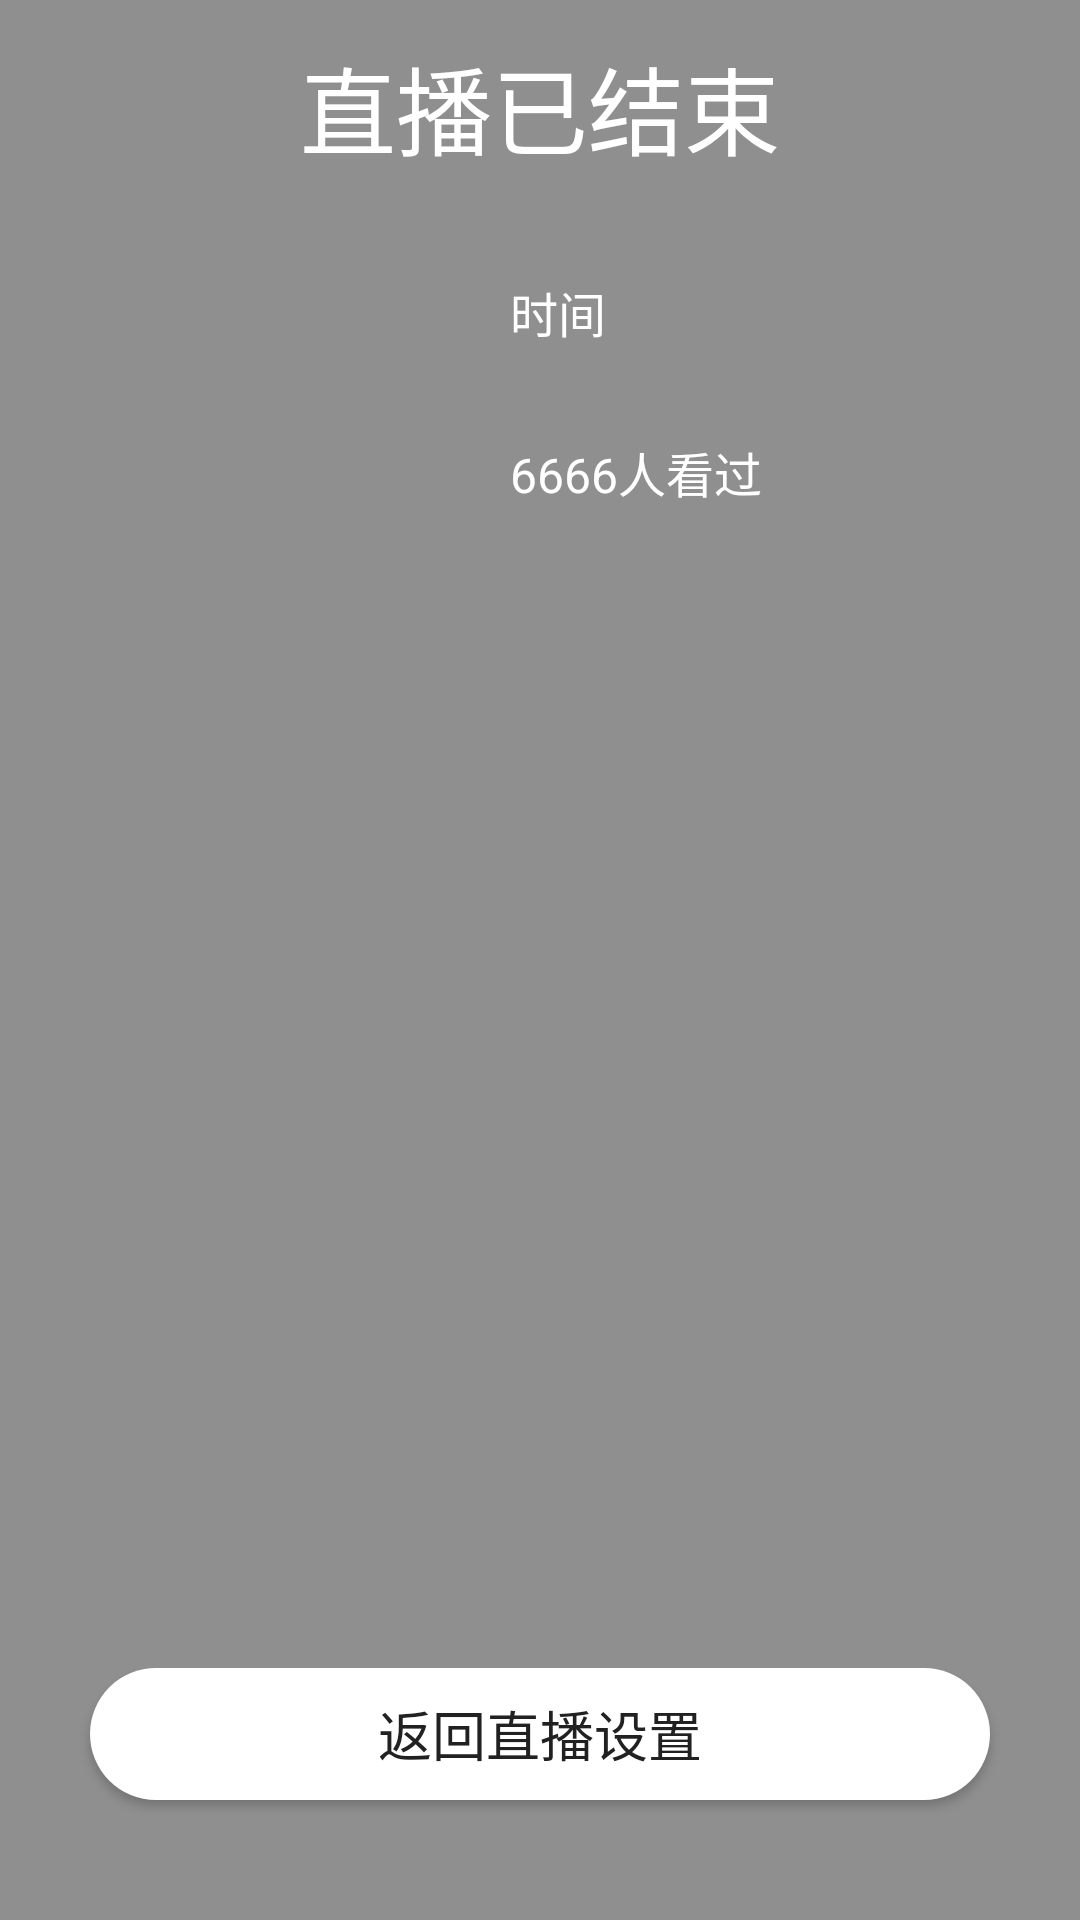

Produce the Android XML layout that renders to this screen, including the resource entries it uses.
<!-- AndroidManifest.xml: application theme AppTheme -->
<!-- res/layout/polyv_rtmp_activity_finish_land.xml -->
<?xml version="1.0" encoding="utf-8"?>
<RelativeLayout xmlns:android="http://schemas.android.com/apk/res/android"
    android:id="@+id/rl_parent"
    android:layout_width="match_parent"
    android:layout_height="match_parent"
    android:background="@color/polyv_rtmp_gray_setting">

    <LinearLayout
        android:id="@+id/ll_bottom"
        android:layout_width="wrap_content"
        android:layout_height="wrap_content"
        android:layout_alignParentBottom="true"
        android:layout_centerInParent="true">

        <Button
            android:id="@+id/bt_setting"
            android:layout_width="300dp"
            android:layout_height="44dp"
            android:layout_marginBottom="40dp"
            android:layout_marginLeft="@dimen/polyv_rtmp_finish_marginleft_m"
            android:layout_marginRight="@dimen/polyv_rtmp_finish_marginleft_m"
            android:background="@drawable/polyv_rtmp_finish_bt_pressed_setting"
            android:gravity="center"
            android:text="返回直播设置"
            android:textColor="#212121"
            android:textSize="18sp" />

        <Button
            android:id="@+id/bt_finish"
            android:layout_width="wrap_content"
            android:layout_height="@dimen/polyv_rtmp_finish_bt_height"
            android:layout_marginBottom="@dimen/polyv_rtmp_finish_marginbottom"
            android:layout_marginLeft="@dimen/polyv_rtmp_finish_marginleft_m"
            android:layout_marginRight="@dimen/polyv_rtmp_finish_marginleft_m"
            android:background="@drawable/polyv_rtmp_finish_bt_pressed_finish"
            android:gravity="center"
            android:paddingLeft="@dimen/polyv_rtmp_finish_marginleft_l_m"
            android:paddingRight="@dimen/polyv_rtmp_finish_marginleft_l_m"
            android:visibility="gone"
            android:text="退出直播"
            android:textColor="@color/polyv_rtmp_white_share"
            android:textSize="@dimen/polyv_rtmp_finish_tv_textsize_s" />
    </LinearLayout>

    <android.support.v7.widget.RecyclerView
        android:visibility="gone"
        android:id="@+id/rv_moneysort"
        android:layout_width="match_parent"
        android:layout_height="match_parent"
        android:layout_above="@id/ll_bottom"
        android:layout_below="@+id/ll_top"
        android:fadingEdge="none"
        android:overScrollMode="never" />

    <LinearLayout
        android:id="@+id/ll_top"
        android:layout_width="match_parent"
        android:layout_height="wrap_content"
        android:layout_marginTop="12dp"
        android:gravity="center_horizontal"
        android:orientation="vertical"
        android:layout_alignParentTop="true"
        android:layout_alignParentLeft="true"
        android:layout_alignParentStart="true">

        <TextView
            android:id="@+id/tv_finish"
            android:layout_width="wrap_content"
            android:layout_height="wrap_content"
            android:text="直播已结束"
            android:textColor="@color/polyv_rtmp_white_share"
            android:textSize="32dp" />

        <LinearLayout
            android:layout_width="match_parent"
            android:layout_height="wrap_content"
            android:layout_marginTop="@dimen/polyv_rtmp_finish_margintop_custom"
            android:orientation="vertical">

            <TextView
                android:id="@+id/tv_time"
                android:layout_width="wrap_content"
                android:layout_height="wrap_content"
                android:layout_marginLeft="170dp"
                android:text="时间"
                android:textColor="#ffffff"
                android:textSize="16sp" />

            <TextView
                android:id="@+id/tv_watch"
                android:layout_width="wrap_content"
                android:layout_height="wrap_content"
                android:layout_marginLeft="170dp"
                android:layout_marginTop="30dp"
                android:textColor="#ffffff"
                android:textSize="16sp"
                android:text="6666人看过" />

            <TextView
                android:id="@+id/tv_money"
                style="@style/polyv_rtmp_finish_textview"
                android:layout_alignBottom="@id/tv_watch"
                android:layout_toRightOf="@id/tv_watch"
                android:drawableLeft="@drawable/polyv_rtmp_icon_money"
                android:text="收获0元打赏"
                android:visibility="gone" />
        </LinearLayout>

        <RelativeLayout
            android:layout_width="match_parent"
            android:layout_height="wrap_content"
            android:layout_marginTop="@dimen/polyv_rtmp_finish_margintop"
            android:visibility="gone">

            <TextView
                android:id="@+id/tv_moneysort"
                android:layout_width="wrap_content"
                android:layout_height="wrap_content"
                android:layout_centerInParent="true"
                android:text="打赏排行"
                android:textColor="@color/polyv_rtmp_white_share"
                android:textSize="@dimen/polyv_rtmp_finish_tv_textsize_m" />

            <View
                android:layout_width="@dimen/polyv_rtmp_finish_v_width"
                android:layout_height="1dp"
                android:layout_centerVertical="true"
                android:layout_marginRight="@dimen/polyv_rtmp_finish_marginleft"
                android:layout_toLeftOf="@id/tv_moneysort"
                android:background="@color/polyv_rtmp_white_share" />

            <View
                android:layout_width="@dimen/polyv_rtmp_finish_v_width"
                android:layout_height="1dp"
                android:layout_centerVertical="true"
                android:layout_marginLeft="@dimen/polyv_rtmp_finish_marginleft"
                android:layout_toRightOf="@id/tv_moneysort"
                android:background="@color/polyv_rtmp_white_share" />
        </RelativeLayout>
    </LinearLayout>
</RelativeLayout>
<!-- resources referenced by this layout -->
<resources>
  <color name="polyv_rtmp_gray_setting">#8f8f8f</color>
  <color name="polyv_rtmp_white_share">#ffffff</color>
  <dimen name="polyv_rtmp_finish_bt_height">30dp</dimen>
  <dimen name="polyv_rtmp_finish_marginbottom">15dp</dimen>
  <dimen name="polyv_rtmp_finish_marginleft">23.6dp</dimen>
  <dimen name="polyv_rtmp_finish_marginleft_l_m">36.6dp</dimen>
  <dimen name="polyv_rtmp_finish_marginleft_m">20.7dp</dimen>
  <dimen name="polyv_rtmp_finish_margintop">12.6dp</dimen>
  <dimen name="polyv_rtmp_finish_margintop_custom">28.6dp</dimen>
  <dimen name="polyv_rtmp_finish_tv_textsize_m">21.3sp</dimen>
  <dimen name="polyv_rtmp_finish_tv_textsize_s">14.2sp</dimen>
  <dimen name="polyv_rtmp_finish_v_width">44.4dp</dimen>
  <!-- drawable polyv_rtmp_finish_bt_pressed_finish (drawable) -->
  <?xml version="1.0" encoding="utf-8"?>
  <selector xmlns:android="http://schemas.android.com/apk/res/android">
      <item android:state_pressed="true" android:drawable="@drawable/polyv_rtmp_finish_bt_border_translate_hlaf"></item>
      <item android:drawable="@drawable/polyv_rtmp_finish_bt_border_translate"></item>
  </selector>
  <!-- drawable polyv_rtmp_finish_bt_pressed_setting (drawable) -->
  <?xml version="1.0" encoding="utf-8"?>
  <selector xmlns:android="http://schemas.android.com/apk/res/android">
      <item android:state_pressed="true" android:drawable="@drawable/polyv_rtmp_login_bt_border_purple"></item>
      <item android:drawable="@drawable/polyv_rtmp_login_bt_border_white"></item>
  </selector>
  <style name="polyv_rtmp_finish_textview">
          <item name="android:layout_width">wrap_content</item>
          <item name="android:layout_height">wrap_content</item>
          <item name="android:layout_marginLeft">50dp</item>
          <item name="android:textColor">@color/polyv_rtmp_white_share</item>
          <item name="android:drawablePadding">@dimen/polyv_rtmp_finish_paddingleft</item>
          <item name="android:textSize">16sp</item>
      </style>
  <style name="AppTheme" parent="Theme.AppCompat.Light.DarkActionBar">
          
      </style>
  <!-- drawable polyv_rtmp_finish_bt_border_translate_hlaf (drawable) -->
  <?xml version="1.0" encoding="utf-8"?>
  <layer-list xmlns:android="http://schemas.android.com/apk/res/android">
      <item >
          <shape >
              <solid android:color="@color/polyv_rtmp_white_share"/>
              <corners android:radius="35dp"/>
          </shape>
      </item>
  
      
      <item android:right="2dp" android:bottom="2dp" android:left="2dp" android:top="2dp">
          <shape >
              <solid android:color="@color/polyv_rtmp_translucence_share"/>
              <corners android:radius="35dp"/>
          </shape>
      </item>
  
  </layer-list>
  <!-- drawable polyv_rtmp_finish_bt_border_translate (drawable) -->
  <?xml version="1.0" encoding="utf-8"?>
  <layer-list xmlns:android="http://schemas.android.com/apk/res/android">
      <item >
          <shape >
              <corners android:radius="35dp"/>
              <stroke android:width="2dp" android:color="@color/polyv_rtmp_white_share"/>
          </shape>
      </item>
  
  </layer-list>
  <!-- drawable polyv_rtmp_login_bt_border_purple (drawable) -->
  <?xml version="1.0" encoding="utf-8"?>
  <layer-list xmlns:android="http://schemas.android.com/apk/res/android">
      <item >
          <shape >
              <solid android:color="@color/polyv_rtmp_purple_login"/>
              <corners android:radius="35dp"/>
          </shape>
      </item>
  </layer-list>
  <!-- drawable polyv_rtmp_login_bt_border_white (drawable) -->
  <?xml version="1.0" encoding="utf-8"?>
  <layer-list xmlns:android="http://schemas.android.com/apk/res/android">
      <item >
          <shape >
              <solid android:color="@color/polyv_rtmp_white_share"/>
              <corners android:radius="35dp"/>
          </shape>
      </item>
  </layer-list>
  <dimen name="polyv_rtmp_finish_paddingleft">11.8dp</dimen>
  <color name="polyv_rtmp_translucence_share">#80000000</color>
  <color name="polyv_rtmp_purple_login">#dda0dd</color>
</resources>
